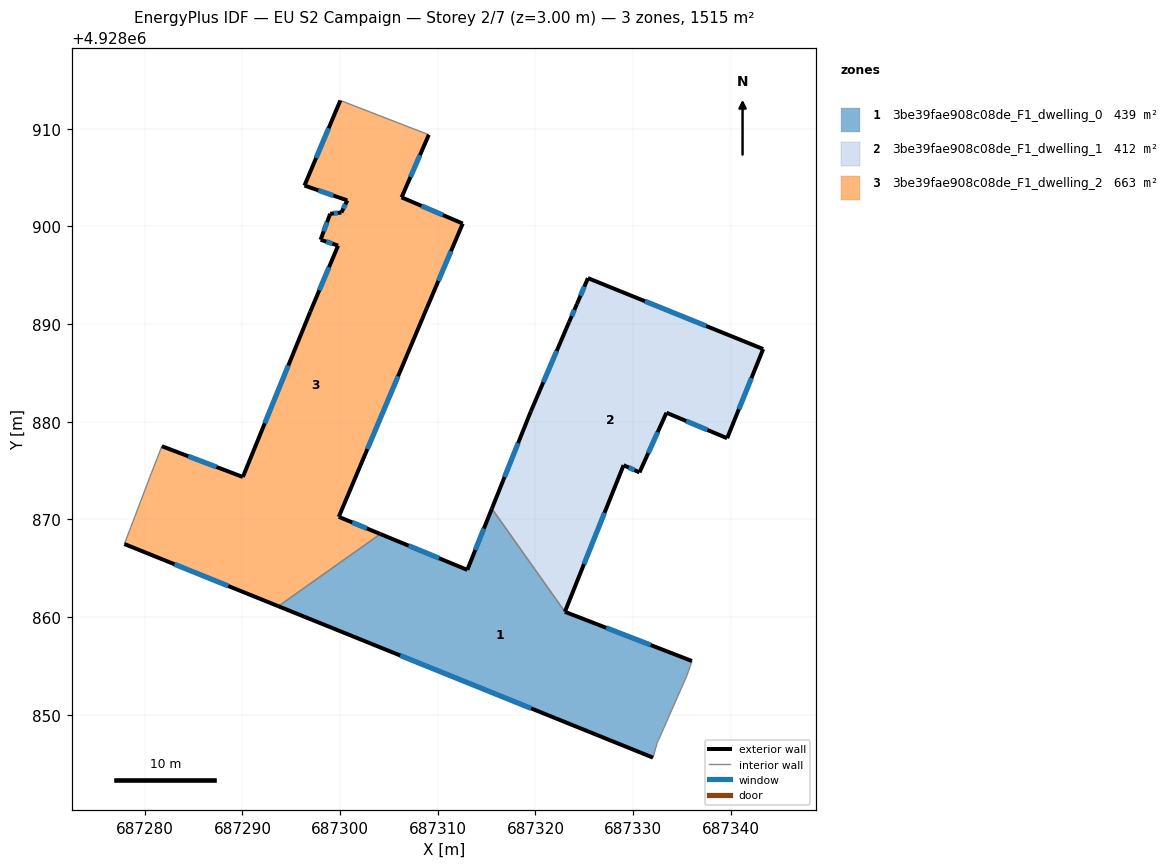
=== STOREY PLAN SPEC (per zone: floor XY polygon, exterior-wall plan segments, windows/doors) ===
zone 1: 3be39fae908c08de_F1_dwelling_0  (439.3 m²)
  floor: (687332.45, 4928847.08) (687335.50, 4928854.00) (687336.02, 4928855.50) (687323.01, 4928860.54) (687315.53, 4928871.10) (687313.02, 4928864.83) (687304.12, 4928868.50) (687293.68, 4928861.11) (687332.03, 4928845.61)
  exterior wall: (687332.03, 4928845.61) – (687293.68, 4928861.11)  [41.4 m]
    window: (687319.56, 4928850.65) – (687306.15, 4928856.06)  [15.2 m²]
  exterior wall: (687304.12, 4928868.50) – (687313.02, 4928864.83)  [9.6 m]
    window: (687307.02, 4928867.30) – (687310.13, 4928866.02)  [3.5 m²]
  exterior wall: (687313.02, 4928864.83) – (687315.54, 4928871.10)  [6.8 m]
    window: (687313.84, 4928866.87) – (687314.72, 4928869.06)  [2.5 m²]
  exterior wall: (687323.01, 4928860.54) – (687336.02, 4928855.50)  [14.0 m]
    window: (687327.24, 4928858.90) – (687331.79, 4928857.14)  [5.1 m²]
  interior walls: 5
zone 2: 3be39fae908c08de_F1_dwelling_1  (412.4 m²)
  floor: (687339.62, 4928878.30) (687343.31, 4928887.43) (687325.37, 4928894.70) (687324.24, 4928892.04) (687323.45, 4928890.23) (687319.52, 4928881.05) (687315.53, 4928871.10) (687323.01, 4928860.54) (687329.02, 4928875.55) (687330.65, 4928874.81) (687333.41, 4928880.92)
  exterior wall: (687333.41, 4928880.92) – (687330.65, 4928874.81)  [6.7 m]
    window: (687332.51, 4928878.93) – (687331.55, 4928876.79)  [2.5 m²]
  exterior wall: (687330.65, 4928874.81) – (687329.02, 4928875.55)  [1.8 m]
    window: (687330.12, 4928875.05) – (687329.55, 4928875.31)  [0.7 m²]
  exterior wall: (687329.02, 4928875.55) – (687323.01, 4928860.54)  [16.2 m]
    window: (687327.07, 4928870.66) – (687324.97, 4928865.42)  [5.9 m²]
  exterior wall: (687315.54, 4928871.10) – (687319.52, 4928881.05)  [10.7 m]
    window: (687316.83, 4928874.33) – (687318.23, 4928877.81)  [3.9 m²]
  exterior wall: (687319.52, 4928881.05) – (687323.45, 4928890.23)  [10.0 m]
    window: (687320.80, 4928884.03) – (687322.17, 4928887.24)  [3.7 m²]
  exterior wall: (687323.45, 4928890.23) – (687324.24, 4928892.04)  [2.0 m]
    window: (687323.71, 4928890.81) – (687323.99, 4928891.45)  [0.7 m²]
  exterior wall: (687324.24, 4928892.04) – (687325.37, 4928894.70)  [2.9 m]
    window: (687324.61, 4928892.90) – (687325.00, 4928893.83)  [1.1 m²]
  exterior wall: (687325.37, 4928894.70) – (687343.31, 4928887.43)  [19.4 m]
    window: (687331.21, 4928892.33) – (687337.48, 4928889.80)  [7.1 m²]
  exterior wall: (687343.31, 4928887.43) – (687339.62, 4928878.30)  [9.8 m]
    window: (687342.11, 4928884.47) – (687340.82, 4928881.27)  [3.6 m²]
  exterior wall: (687339.62, 4928878.30) – (687333.41, 4928880.92)  [6.7 m]
    window: (687337.60, 4928879.15) – (687335.43, 4928880.07)  [2.5 m²]
  interior walls: 1
zone 3: 3be39fae908c08de_F1_dwelling_2  (663.4 m²)
  floor: (687304.12, 4928868.50) (687299.86, 4928870.26) (687308.86, 4928891.60) (687312.55, 4928900.29) (687306.29, 4928902.97) (687309.08, 4928909.38) (687300.02, 4928912.88) (687296.35, 4928904.18) (687300.73, 4928902.66) (687300.13, 4928901.42) (687298.98, 4928901.29) (687298.00, 4928898.63) (687299.79, 4928898.03) (687296.94, 4928891.26) (687290.04, 4928874.34) (687281.75, 4928877.49) (687280.54, 4928874.39) (687278.56, 4928869.18) (687277.91, 4928867.48) (687293.68, 4928861.11)
  exterior wall: (687281.75, 4928877.49) – (687290.04, 4928874.34)  [8.9 m]
    window: (687284.45, 4928876.46) – (687287.35, 4928875.36)  [3.3 m²]
  exterior wall: (687290.04, 4928874.34) – (687296.94, 4928891.26)  [18.3 m]
    window: (687292.29, 4928879.84) – (687294.70, 4928885.75)  [6.7 m²]
  exterior wall: (687296.94, 4928891.26) – (687299.79, 4928898.03)  [7.3 m]
    window: (687297.87, 4928893.46) – (687298.87, 4928895.82)  [2.7 m²]
  exterior wall: (687299.79, 4928898.03) – (687298.00, 4928898.63)  [1.9 m]
    window: (687299.21, 4928898.22) – (687298.58, 4928898.43)  [0.7 m²]
  exterior wall: (687298.00, 4928898.63) – (687298.98, 4928901.29)  [2.8 m]
    window: (687298.32, 4928899.49) – (687298.66, 4928900.42)  [1.0 m²]
  exterior wall: (687298.98, 4928901.29) – (687300.13, 4928901.42)  [1.2 m]
    window: (687299.36, 4928901.33) – (687299.76, 4928901.37)  [0.4 m²]
  exterior wall: (687300.13, 4928901.42) – (687300.73, 4928902.66)  [1.4 m]
    window: (687300.33, 4928901.82) – (687300.54, 4928902.25)  [0.5 m²]
  exterior wall: (687300.73, 4928902.66) – (687296.35, 4928904.18)  [4.6 m]
    window: (687299.31, 4928903.15) – (687297.78, 4928903.68)  [1.7 m²]
  exterior wall: (687296.35, 4928904.18) – (687300.02, 4928912.88)  [9.5 m]
    window: (687297.55, 4928907.01) – (687298.83, 4928910.05)  [3.5 m²]
  exterior wall: (687309.08, 4928909.38) – (687306.29, 4928902.97)  [7.0 m]
    window: (687308.17, 4928907.29) – (687307.20, 4928905.05)  [2.6 m²]
  exterior wall: (687306.29, 4928902.97) – (687312.55, 4928900.29)  [6.8 m]
    window: (687308.33, 4928902.09) – (687310.52, 4928901.16)  [2.5 m²]
  exterior wall: (687312.55, 4928900.29) – (687308.86, 4928891.60)  [9.4 m]
    window: (687311.35, 4928897.46) – (687310.06, 4928894.42)  [3.5 m²]
  exterior wall: (687308.86, 4928891.60) – (687299.86, 4928870.26)  [23.2 m]
    window: (687305.94, 4928884.66) – (687302.79, 4928877.20)  [8.5 m²]
  exterior wall: (687299.86, 4928870.26) – (687304.12, 4928868.50)  [4.6 m]
    window: (687301.25, 4928869.68) – (687302.74, 4928869.07)  [1.7 m²]
  exterior wall: (687293.68, 4928861.11) – (687277.91, 4928867.48)  [17.0 m]
    window: (687288.55, 4928863.18) – (687283.04, 4928865.40)  [6.2 m²]
  interior walls: 5

=== DERIVED (storey summary) ===
Building: EU S2 Campaign
Storey: 2 of 7  (floor level z = 3.00 m)
Storey gross floor area: 1515.1 m²
Zones on this storey: 3
  - 3be39fae908c08de_F1_dwelling_0: floor 439.3 m²; exterior wall 71.7 m (215.1 m²); 4 window(s) 26.3 m²; WWR 12.2%
  - 3be39fae908c08de_F1_dwelling_1: floor 412.4 m²; exterior wall 86.2 m (258.5 m²); 10 window(s) 31.6 m²; WWR 12.2%
  - 3be39fae908c08de_F1_dwelling_2: floor 663.4 m²; exterior wall 123.8 m (371.5 m²); 15 window(s) 45.4 m²; WWR 12.2%
Zone adjacency (shared interzone walls):
  - 3be39fae908c08de_F1_dwelling_0 ↔ 3be39fae908c08de_F1_dwelling_1
  - 3be39fae908c08de_F1_dwelling_0 ↔ 3be39fae908c08de_F1_dwelling_2